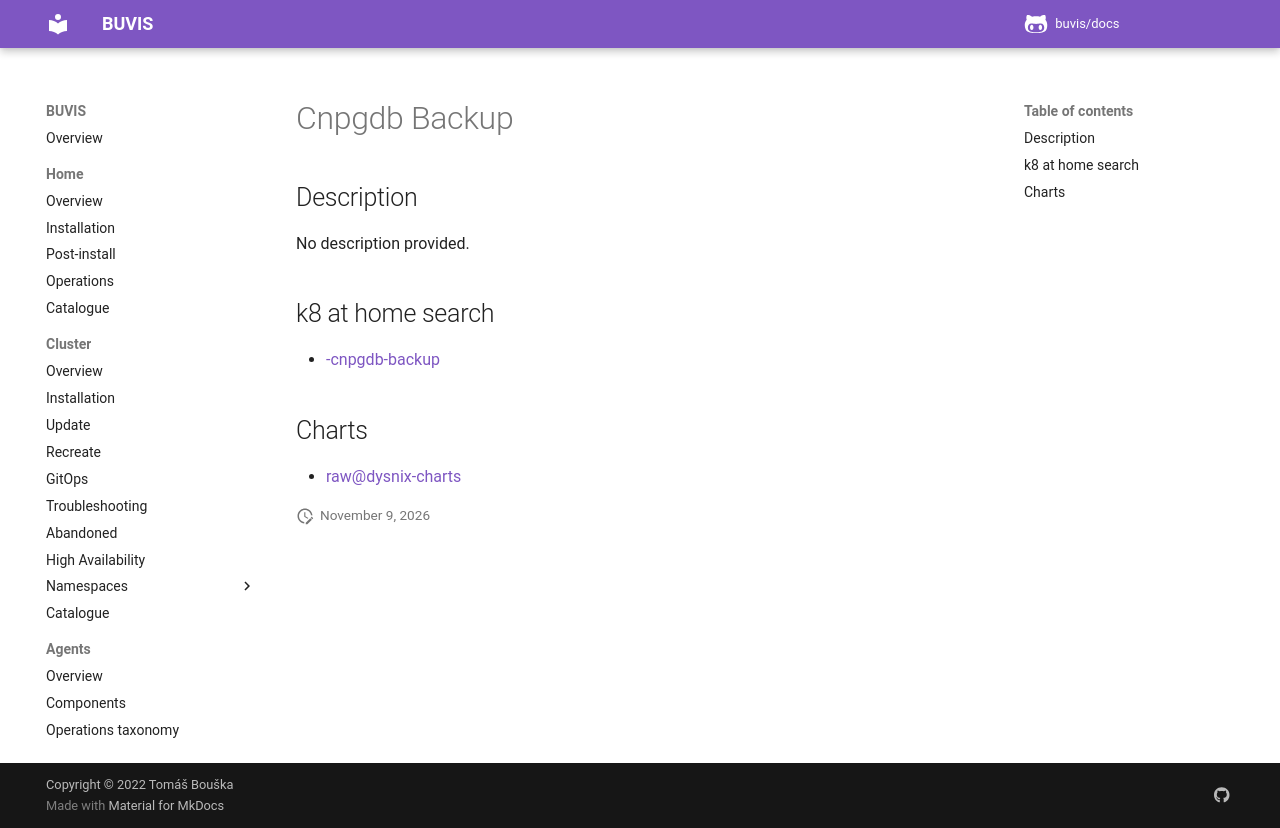

repository: buvis/docs · page: cluster/catalogue/_app_-cnpgdb-backup/index.html · generator: mkdocs

# <App> Cnpgdb Backup

## Description

No description provided.

## k8 at home search

- [<app>-cnpgdb-backup](https://nanne.dev/k8s-at-home-search/#/<app>-cnpgdb-backup)

## Charts

- [raw@dysnix-charts](https://dysnix.github.io/charts/)
